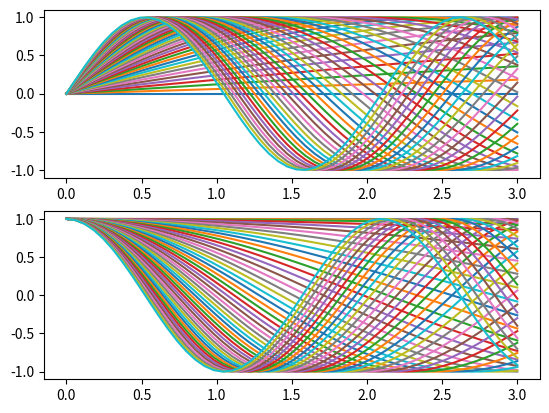
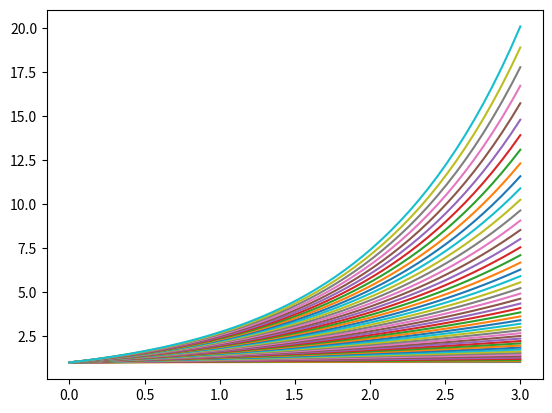

These charts were generated, in order, by the following Python code:
# program1215.py
import numpy as np
import matplotlib.pyplot as plt

plt.figure(1)  # 创建图表1
ax1 = plt.subplot(211)  # 图表1中的子图1
ax2 = plt.subplot(212)  # 图表1中的子图2
plt.figure(2)  # 创建图表2
x = np.linspace(0, 3, 50)
for i in x:
    plt.figure(2)  # 选择图表2
    plt.plot(x, np.exp(i * x / 3))
    plt.sca(ax1)  # 选择图表1的子图1
    plt.plot(x, np.sin(i * x))
    plt.sca(ax2)
    plt.plot(x, np.cos(i * x))
plt.show()
